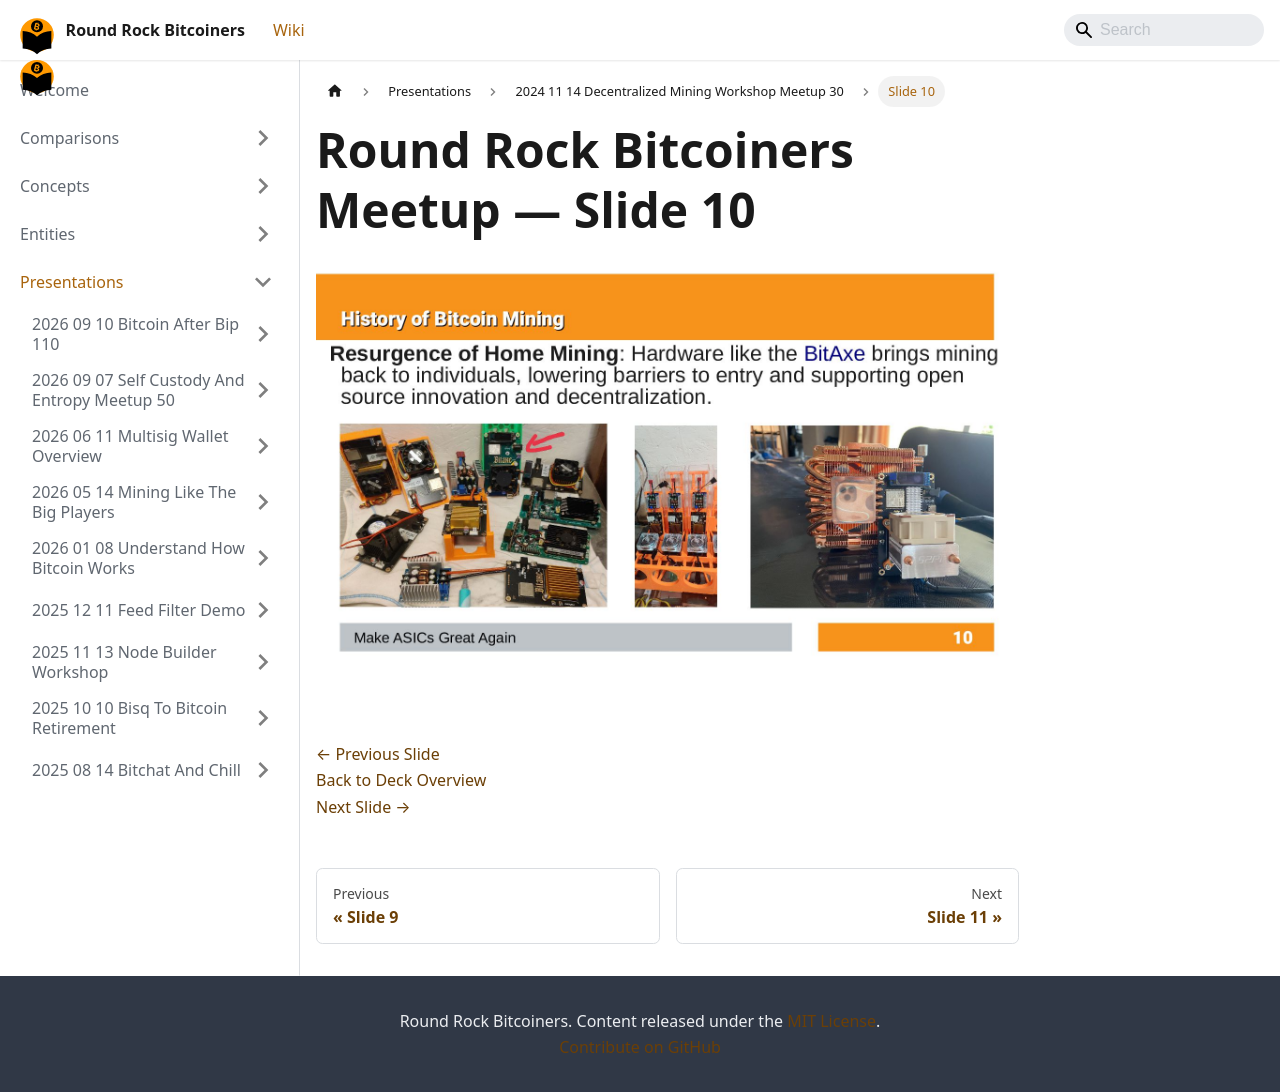

repository: jason-me/rrbtc-wiki · page: presentations/2024-11-14-decentralized-mining-workshop-meetup-30/slide-010/index.html · generator: docusaurus

---
title: "Slide 10 of 34 - Round Rock Bitcoiners Meetup"
sidebar_label: "Slide 10"
pagination_next: "presentations/2024-11-14-decentralized-mining-workshop-meetup-30/slide-011"
pagination_prev: "presentations/2024-11-14-decentralized-mining-workshop-meetup-30/slide-009"
---

# Round Rock Bitcoiners Meetup — Slide 10

![Slide 10 of 34 from 'Round Rock Bitcoiners Meetup' (2024-11-14)](/img/slides/2024-11-14-decentralized-mining-workshop-meetup-30/slide_009.jpg)

<br/>
<br/>

[← Previous Slide](/presentations/2024-11-14-decentralized-mining-workshop-meetup-30/slide-009)  
[Back to Deck Overview](/presentations/2024-11-14-decentralized-mining-workshop-meetup-30/)  
[Next Slide →](/presentations/2024-11-14-decentralized-mining-workshop-meetup-30/slide-011)
